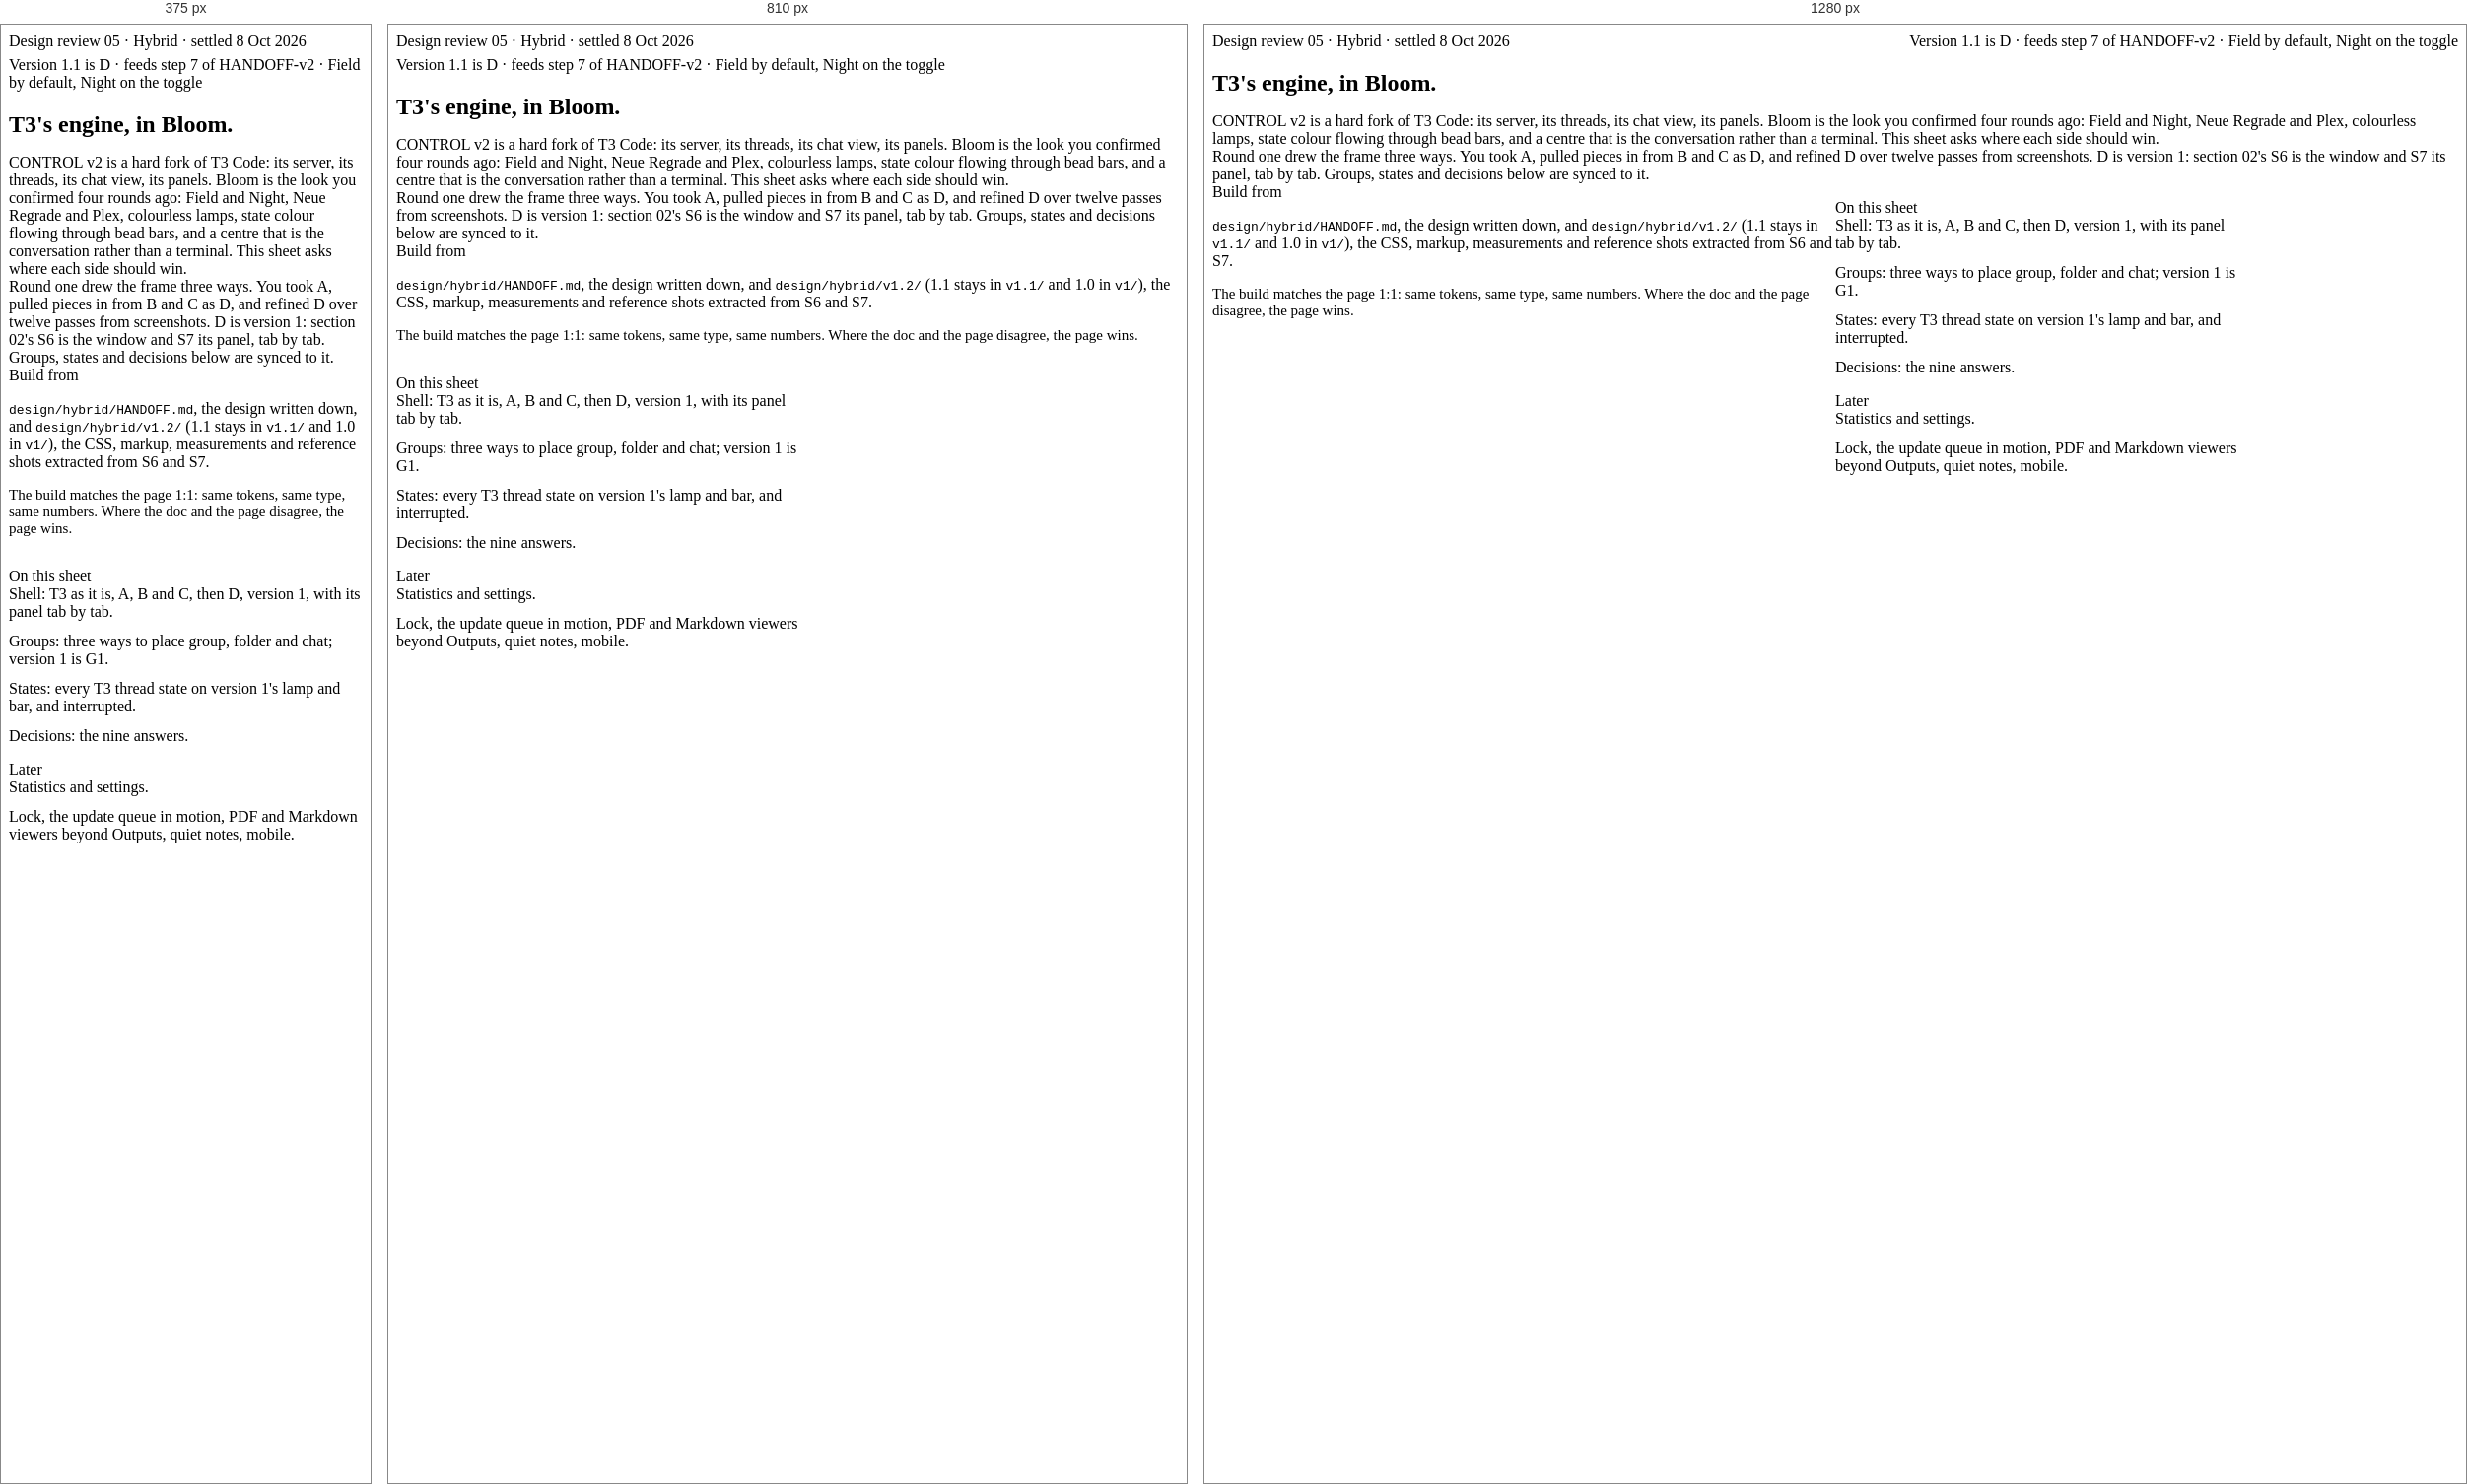
Rendered at 375 px, 810 px and 1280 px, left to right.

<!-- file: masthead.html -->
<style data-part="masthead">
.bl-sec.s-mast-root { padding-top: var(--s-8); }
.s-mast-root .s-mast-meta { display: flex; flex-wrap: wrap; justify-content: space-between; gap: 6px 32px; margin-bottom: var(--s-7); }
.s-mast-root .s-mast-h1 { margin-bottom: var(--s-5); }
.s-mast-root .s-mast-lead { margin-bottom: 0; }
.s-mast-root .s-mast-lead2 { margin-top: var(--s-4); margin-bottom: 0; }
.s-mast-root .s-mast-two { display: grid; grid-template-columns: repeat(2, minmax(0, 1fr)); gap: var(--s-5); margin-top: var(--s-8); align-items: start; }
@media (max-width: 900px) { .s-mast-root .s-mast-two { grid-template-columns: minmax(0, 1fr); } }
.s-mast-root .s-mast-reply .t-label { display: block; margin-bottom: var(--s-3); }
.s-mast-root .s-mast-reply p { font: var(--w-reg) 18px/1.6 var(--f-chrome); color: var(--text-body); }
.s-mast-root .s-mast-reply p + p { margin-top: var(--s-4); font-size: 15px; }
@media (max-width: 720px) { .s-mast-root .s-mast-reply.card { padding: var(--s-5); } }
.s-mast-root .s-mast-cs h3 { font: var(--w-strong) 22px/1.25 var(--f-chrome); color: var(--text-strong); margin-bottom: var(--s-4); }
.s-mast-root .s-mast-cs ul { list-style: none; margin: 0; padding: 0; display: grid; gap: 12px; }
.s-mast-root .s-mast-cs li { max-width: 52ch; color: var(--text-body); }
.s-mast-root .s-mast-cs .s-mast-later li { color: var(--text-secondary); }
.s-mast-root .s-mast-cs .s-mast-later { margin-top: var(--s-6); }
</style>
<section id="masthead" class="bl-sec s-mast-root">
  <div class="s-mast-meta t-cap"><span>Design review 05 · Hybrid · settled 8 Oct 2026</span><span>Version 1.1 is D · feeds step 7 of HANDOFF-v2 · Field by default, Night on the toggle</span></div>
  <h1 class="t-display s-mast-h1">T3's engine, in Bloom.</h1>
  <p class="bl-lead s-mast-lead">CONTROL v2 is a hard fork of T3 Code: its server, its threads, its chat view, its panels. Bloom is the look you confirmed four rounds ago: Field and Night, Neue Regrade and Plex, colourless lamps, state colour flowing through bead bars, and a centre that is the conversation rather than a terminal. This sheet asks where each side should win.</p>
  <p class="bl-lead s-mast-lead2">Round one drew the frame three ways. You took A, pulled pieces in from B and C as D, and refined D over twelve passes from screenshots. D is version 1: section 02's S6 is the window and S7 its panel, tab by tab. Groups, states and decisions below are synced to it.</p>
  <div class="s-mast-two">
    <div class="card s-mast-reply">
      <span class="t-label">Build from</span>
      <p><code>design/hybrid/HANDOFF.md</code>, the design written down, and <code>design/hybrid/v1.2/</code> (1.1 stays in <code>v1.1/</code> and 1.0 in <code>v1/</code>), the CSS, markup, measurements and reference shots extracted from S6 and S7.</p>
      <p>The build matches the page 1:1: same tokens, same type, same numbers. Where the doc and the page disagree, the page wins.</p>
    </div>
    <div class="s-mast-cs">
      <h3>On this sheet</h3>
      <ul><li>Shell: T3 as it is, A, B and C, then D, version 1, with its panel tab by tab.</li><li>Groups: three ways to place group, folder and chat; version 1 is G1.</li><li>States: every T3 thread state on version 1's lamp and bar, and interrupted.</li><li>Decisions: the nine answers.</li></ul>
      <div class="s-mast-later"><h3>Later</h3>
      <ul><li>Statistics and settings.</li><li>Lock, the update queue in motion, PDF and Markdown viewers beyond Outputs, quiet notes, mobile.</li></ul></div>
    </div>
  </div>
</section>
<script data-part="masthead">
(() => { Bloom.section('masthead', {}); })();
</script>